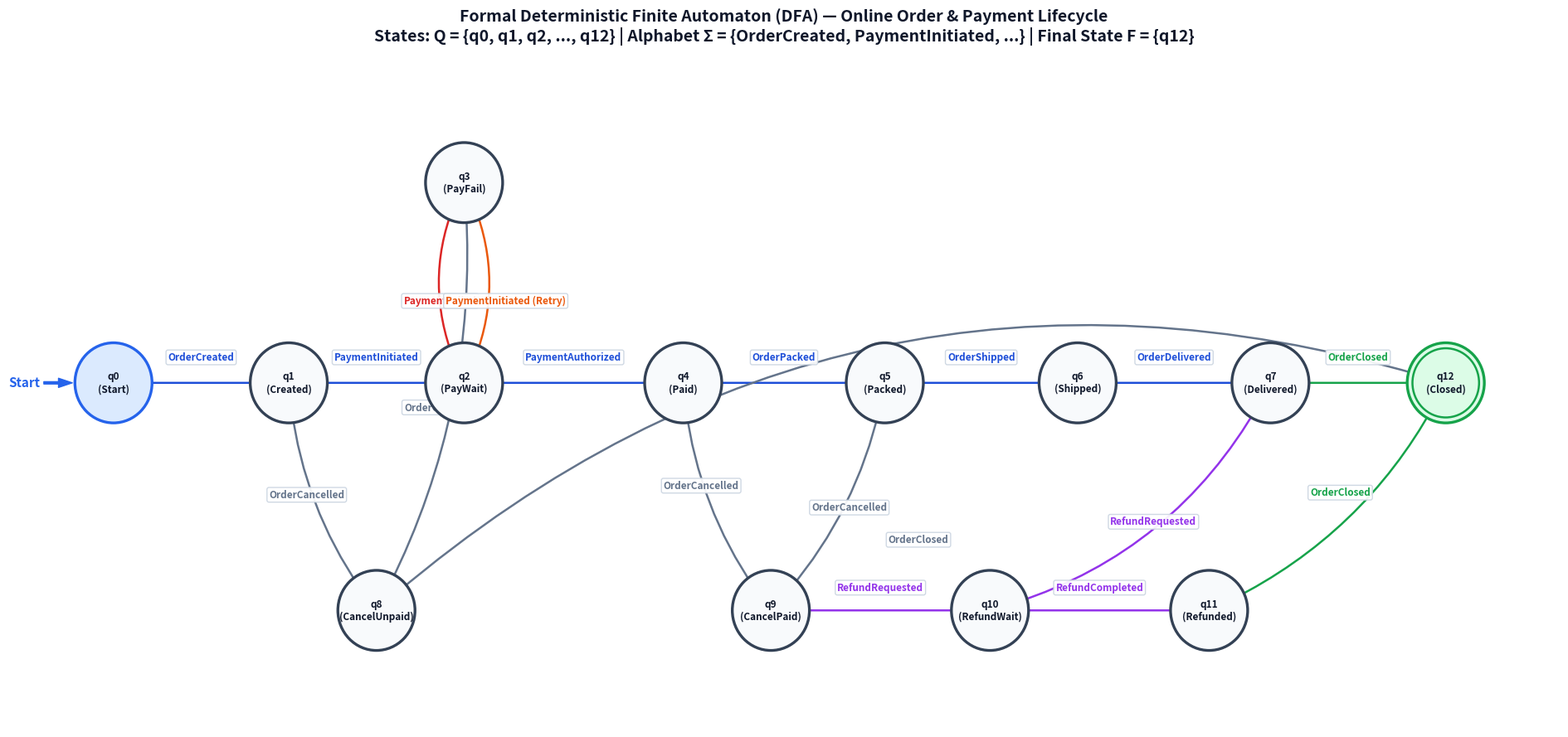

Here is the Python script that generated this plot:
"""Generate high-resolution PNG and SVG diagrams of the 13-state DFA using q0..q12 notation."""

import os
from pathlib import Path
import matplotlib
os.environ["MPLCONFIGDIR"] = os.path.join(os.environ.get("TEMP", "/tmp"), "matplotlib_cache")
import matplotlib.pyplot as plt
import matplotlib.patches as patches

# Coordinates layout for states q0 to q12 + q_dead
# Main Happy Path: q0 -> q1 -> q2 -> q4 -> q5 -> q6 -> q7 -> q12
# Payment Retry Loop: q2 <-> q3
# Cancellations & Refunds: q1, q3 -> q8 -> q12
#                          q4, q5 -> q9 -> q10 -> q11 -> q12
#                          q7 -> q10 -> q11 -> q12

coords = {
    "q0": (1.0, 5.0),
    "q1": (3.0, 5.0),
    "q2": (5.0, 5.0),
    "q3": (5.0, 7.2),
    "q4": (7.5, 5.0),
    "q5": (9.8, 5.0),
    "q6": (12.0, 5.0),
    "q7": (14.2, 5.0),
    "q8": (4.0, 2.5),
    "q9": (8.5, 2.5),
    "q10": (11.0, 2.5),
    "q11": (13.5, 2.5),
    "q12": (16.2, 5.0),
}

labels = {
    "q0": "q0\n(Start)",
    "q1": "q1\n(Created)",
    "q2": "q2\n(PayWait)",
    "q3": "q3\n(PayFail)",
    "q4": "q4\n(Paid)",
    "q5": "q5\n(Packed)",
    "q6": "q6\n(Shipped)",
    "q7": "q7\n(Delivered)",
    "q8": "q8\n(CancelUnpaid)",
    "q9": "q9\n(CancelPaid)",
    "q10": "q10\n(RefundWait)",
    "q11": "q11\n(Refunded)",
    "q12": "q12\n(Closed)",
}

fig, ax = plt.subplots(figsize=(19, 9), dpi=300)
ax.set_xlim(-0.2, 17.5)
ax.set_ylim(1.2, 8.5)
ax.axis("off")

# Title and subtitle
plt.title(
    "Formal Deterministic Finite Automaton (DFA) — Online Order & Payment Lifecycle\n"
    "States: Q = {q0, q1, q2, ..., q12} | Alphabet Σ = {OrderCreated, PaymentInitiated, ...} | Final State F = {q12}",
    fontsize=14,
    fontweight="bold",
    pad=20,
    color="#0f172a",
)

# Start arrow pointing to q0
ax.annotate(
    "Start",
    xy=(coords["q0"][0] - 0.45, coords["q0"][1]),
    xytext=(coords["q0"][0] - 1.2, coords["q0"][1]),
    arrowprops=dict(facecolor="#2563eb", edgecolor="#2563eb", width=2, headwidth=8, shrink=0.05),
    fontsize=11,
    fontweight="bold",
    color="#2563eb",
    va="center",
)

# Function to draw arrows
def draw_edge(from_k, to_k, text, rad=0.0, color="#334155", offset=(0, 0), text_rot=0):
    p1 = coords[from_k]
    p2 = coords[to_k]
    arrow = patches.FancyArrowPatch(
        p1,
        p2,
        connectionstyle=f"arc3,rad={rad}",
        arrowstyle="-|>",
        mutation_scale=16,
        linewidth=1.8,
        color=color,
        shrinkA=22,
        shrinkB=22,
    )
    ax.add_patch(arrow)
    
    # Calculate midpoint for text
    mx = (p1[0] + p2[0]) / 2 + offset[0]
    my = (p1[1] + p2[1]) / 2 + offset[1]
    if rad != 0:
        my += rad * 0.8
        mx += -rad * 0.3
    
    ax.text(
        mx,
        my,
        text,
        fontsize=8.5,
        fontweight="bold",
        color=color,
        ha="center",
        va="center",
        bbox=dict(boxstyle="round,pad=0.2", facecolor="white", edgecolor="#cbd5e1", alpha=0.92),
        rotation=text_rot,
    )

# Transitions:
# Main happy path
draw_edge("q0", "q1", "OrderCreated", rad=0.0, offset=(0, 0.28), color="#1d4ed8")
draw_edge("q1", "q2", "PaymentInitiated", rad=0.0, offset=(0, 0.28), color="#1d4ed8")
draw_edge("q2", "q4", "PaymentAuthorized", rad=0.0, offset=(0, 0.28), color="#1d4ed8")
draw_edge("q4", "q5", "OrderPacked", rad=0.0, offset=(0, 0.28), color="#1d4ed8")
draw_edge("q5", "q6", "OrderShipped", rad=0.0, offset=(0, 0.28), color="#1d4ed8")
draw_edge("q6", "q7", "OrderDelivered", rad=0.0, offset=(0, 0.28), color="#1d4ed8")
draw_edge("q7", "q12", "OrderClosed", rad=0.0, offset=(0, 0.28), color="#16a34a")

# Payment Retry Loop (q2 <-> q3)
draw_edge("q2", "q3", "PaymentFailed", rad=-0.25, offset=(-0.35, 0.0), color="#dc2626")
draw_edge("q3", "q2", "PaymentInitiated (Retry)", rad=-0.25, offset=(0.4, 0.0), color="#ea580c")

# Cancellations to q8 (unpaid)
draw_edge("q1", "q8", "OrderCancelled", rad=0.15, offset=(-0.25, -0.1), color="#64748b")
draw_edge("q3", "q8", "OrderCancelled", rad=-0.15, offset=(0.2, 0.0), color="#64748b")
draw_edge("q8", "q12", "OrderClosed", rad=-0.28, offset=(0.0, -0.25), color="#64748b")

# Cancellations to q9 (paid)
draw_edge("q4", "q9", "OrderCancelled", rad=0.15, offset=(-0.25, 0.0), color="#64748b")
draw_edge("q5", "q9", "OrderCancelled", rad=-0.15, offset=(0.2, 0.0), color="#64748b")

# Refund flow (q9 -> q10 -> q11 -> q12)
draw_edge("q9", "q10", "RefundRequested", rad=0.0, offset=(0, 0.25), color="#9333ea")
draw_edge("q10", "q11", "RefundCompleted", rad=0.0, offset=(0, 0.25), color="#9333ea")
draw_edge("q11", "q12", "OrderClosed", rad=0.18, offset=(0.2, -0.1), color="#16a34a")

# Post-delivery refund (q7 -> q10)
draw_edge("q7", "q10", "RefundRequested", rad=-0.22, offset=(0.2, -0.1), color="#9333ea")

# Draw States (Circles)
for k, (x, y) in coords.items():
    is_accepting = (k == "q12")
    is_start = (k == "q0")
    
    facecolor = "#dcfce7" if is_accepting else ("#dbeafe" if is_start else "#f8fafc")
    edgecolor = "#16a34a" if is_accepting else ("#2563eb" if is_start else "#334155")
    
    # Outer circle
    circle = plt.Circle((x, y), 0.44, facecolor=facecolor, edgecolor=edgecolor, linewidth=2.4, zorder=4)
    ax.add_patch(circle)
    
    # Double ring for accepting state q12
    if is_accepting:
        inner_circle = plt.Circle((x, y), 0.38, facecolor="none", edgecolor=edgecolor, linewidth=1.8, zorder=5)
        ax.add_patch(inner_circle)
        
    ax.text(x, y, labels[k], fontsize=8.5, fontweight="bold", ha="center", va="center", color="#0f172a", zorder=6)

# Output paths
out_dir = Path("D:/5th sem/TOC/TOC-Project-Git/docs/images")
out_dir.mkdir(parents=True, exist_ok=True)
png_path = out_dir / "dfa_13_states.png"
svg_path = out_dir / "dfa_13_states.svg"

plt.tight_layout()
plt.savefig(png_path, dpi=300, bbox_inches="tight")
plt.savefig(svg_path, format="svg", bbox_inches="tight")
plt.close()

print(f"[Success] DFA diagram generated at:\n  - {png_path}\n  - {svg_path}")
